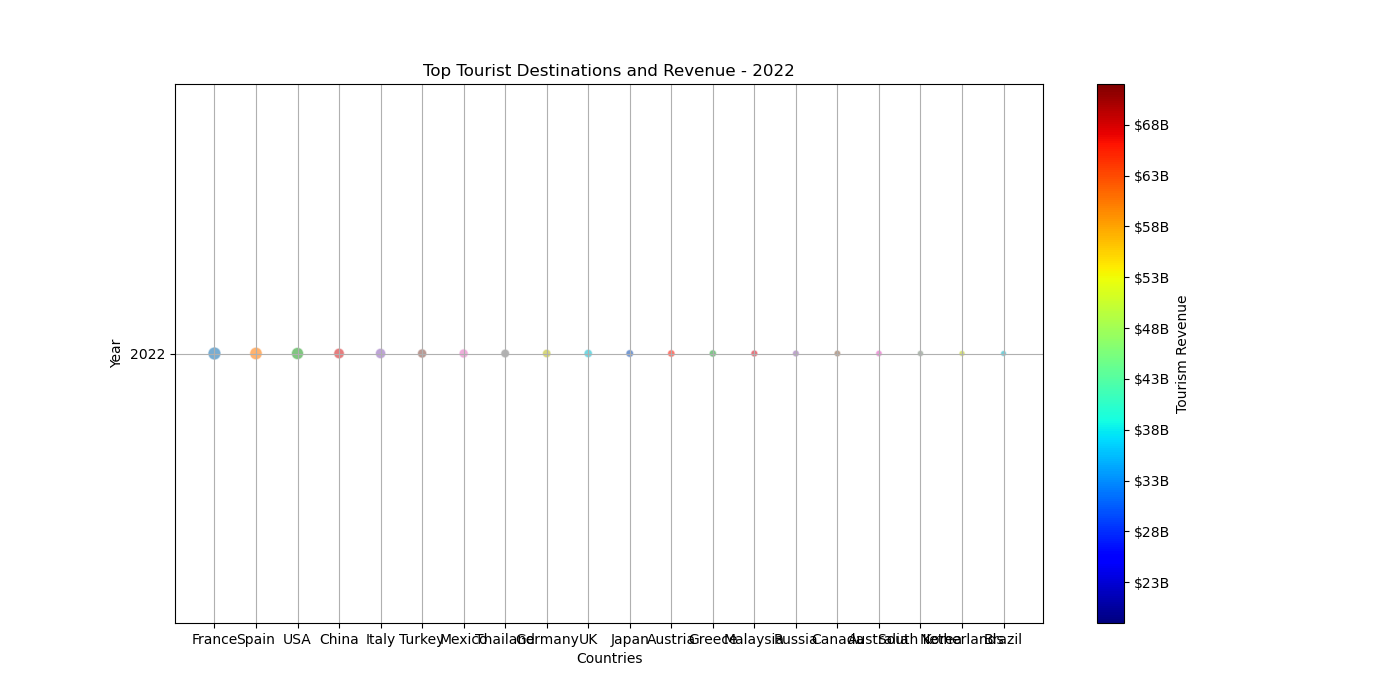

Data behind this chart, as committed beside it:
Country, Year, Tourists, Revenue
France, 2022, 89000000, 70000000000
Spain, 2022, 84000000, 68000000000
USA, 2022, 79000000, 72000000000
China, 2022, 60000000, 50000000000
Italy, 2022, 58000000, 45000000000
Turkey, 2022, 46000000, 35000000000
Mexico, 2022, 45000000, 38000000000
Thailand, 2022, 41000000, 31000000000
Germany, 2022, 39000000, 36000000000
UK, 2022, 38000000, 34000000000
Japan, 2022, 32000000, 29000000000
Austria, 2022, 30000000, 26000000000
Greece, 2022, 29000000, 27000000000
Malaysia, 2022, 26000000, 25000000000
Russia, 2022, 25000000, 24000000000
Canada, 2022, 24000000, 23000000000
Australia, 2022, 23000000, 22000000000
South Korea, 2022, 22000000, 21000000000
Netherlands, 2022, 20000000, 20000000000
Brazil, 2022, 19000000, 19000000000
